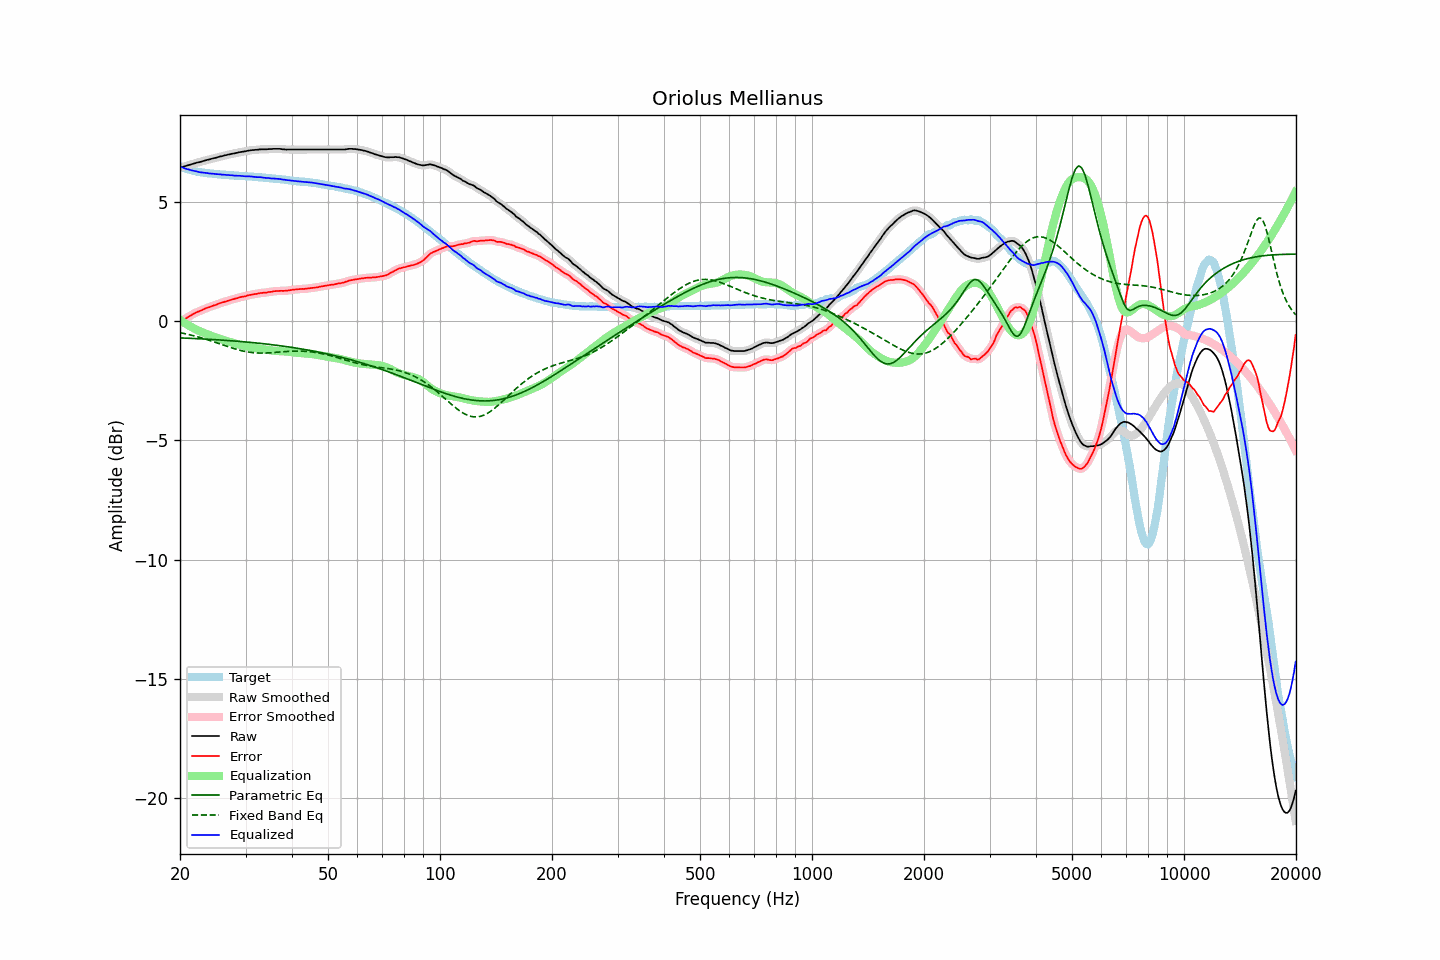

Data behind this chart, as committed beside it:
frequency, raw, error, smoothed, error_smoothed, equalization, parametric_eq, fixed_band_eq, equalized_raw, equalized_smoothed, target
20.00, 6.43, -0.05, 6.43, -0.04, 0.05, -0.71, -0.48, 6.48, 6.48, 6.48
20.20, 6.45, 0.00, 6.45, 0.00, 0.00, -0.71, -0.50, 6.45, 6.45, 6.45
20.40, 6.47, 0.05, 6.47, 0.04, -0.04, -0.71, -0.51, 6.43, 6.43, 6.43
20.61, 6.49, 0.08, 6.49, 0.09, -0.09, -0.71, -0.53, 6.40, 6.40, 6.41
20.81, 6.51, 0.13, 6.51, 0.13, -0.13, -0.72, -0.54, 6.38, 6.38, 6.39
21.02, 6.53, 0.17, 6.53, 0.17, -0.17, -0.72, -0.56, 6.36, 6.36, 6.37
21.23, 6.55, 0.21, 6.55, 0.21, -0.21, -0.72, -0.57, 6.34, 6.34, 6.35
21.44, 6.57, 0.25, 6.57, 0.25, -0.25, -0.73, -0.59, 6.32, 6.32, 6.32
21.66, 6.59, 0.29, 6.59, 0.29, -0.28, -0.73, -0.61, 6.31, 6.31, 6.30
21.87, 6.61, 0.32, 6.61, 0.32, -0.32, -0.73, -0.63, 6.29, 6.29, 6.29
22.09, 6.63, 0.36, 6.63, 0.36, -0.35, -0.74, -0.64, 6.28, 6.28, 6.27
22.31, 6.65, 0.39, 6.65, 0.39, -0.39, -0.74, -0.66, 6.27, 6.26, 6.26
22.54, 6.66, 0.41, 6.67, 0.42, -0.42, -0.74, -0.68, 6.25, 6.25, 6.25
22.76, 6.68, 0.44, 6.68, 0.44, -0.45, -0.75, -0.70, 6.24, 6.24, 6.24
22.99, 6.70, 0.47, 6.70, 0.47, -0.48, -0.75, -0.72, 6.23, 6.23, 6.23
23.22, 6.72, 0.50, 6.72, 0.50, -0.50, -0.75, -0.74, 6.22, 6.22, 6.22
23.45, 6.74, 0.53, 6.74, 0.53, -0.53, -0.76, -0.76, 6.21, 6.21, 6.21
23.69, 6.76, 0.56, 6.76, 0.56, -0.56, -0.76, -0.78, 6.21, 6.20, 6.20
23.92, 6.77, 0.58, 6.78, 0.58, -0.58, -0.76, -0.80, 6.19, 6.20, 6.20
24.16, 6.79, 0.61, 6.79, 0.61, -0.61, -0.77, -0.83, 6.19, 6.19, 6.19
24.40, 6.81, 0.63, 6.81, 0.63, -0.63, -0.77, -0.85, 6.18, 6.18, 6.19
24.65, 6.83, 0.66, 6.83, 0.65, -0.65, -0.78, -0.87, 6.18, 6.17, 6.17
24.89, 6.84, 0.67, 6.85, 0.68, -0.68, -0.78, -0.89, 6.16, 6.17, 6.17
25.14, 6.86, 0.70, 6.86, 0.70, -0.70, -0.79, -0.92, 6.16, 6.16, 6.16
25.39, 6.88, 0.73, 6.88, 0.73, -0.73, -0.79, -0.94, 6.16, 6.16, 6.15
25.65, 6.90, 0.75, 6.90, 0.75, -0.75, -0.79, -0.96, 6.15, 6.15, 6.15
25.91, 6.91, 0.77, 6.92, 0.77, -0.77, -0.80, -0.99, 6.14, 6.14, 6.14
26.16, 6.93, 0.79, 6.93, 0.79, -0.79, -0.80, -1.01, 6.14, 6.14, 6.14
26.43, 6.95, 0.81, 6.95, 0.81, -0.82, -0.81, -1.03, 6.14, 6.13, 6.14
26.69, 6.96, 0.84, 6.97, 0.84, -0.84, -0.81, -1.05, 6.13, 6.13, 6.13
26.96, 6.98, 0.86, 6.98, 0.86, -0.86, -0.82, -1.08, 6.13, 6.12, 6.12
27.23, 6.99, 0.88, 7.00, 0.88, -0.88, -0.82, -1.10, 6.12, 6.12, 6.11
27.50, 7.01, 0.90, 7.01, 0.90, -0.90, -0.83, -1.12, 6.12, 6.11, 6.11
27.77, 7.02, 0.91, 7.02, 0.92, -0.92, -0.83, -1.14, 6.11, 6.11, 6.11
28.05, 7.03, 0.93, 7.04, 0.93, -0.94, -0.84, -1.16, 6.10, 6.10, 6.10
28.33, 7.05, 0.95, 7.05, 0.95, -0.95, -0.84, -1.18, 6.10, 6.10, 6.10
28.62, 7.06, 0.97, 7.07, 0.97, -0.97, -0.85, -1.20, 6.09, 6.09, 6.10
28.90, 7.08, 1.00, 7.08, 0.99, -0.99, -0.85, -1.22, 6.09, 6.09, 6.08
29.19, 7.09, 1.01, 7.09, 1.01, -1.01, -0.86, -1.24, 6.09, 6.09, 6.08
29.48, 7.10, 1.02, 7.10, 1.02, -1.02, -0.87, -1.25, 6.08, 6.08, 6.08
29.78, 7.11, 1.03, 7.11, 1.03, -1.04, -0.87, -1.27, 6.07, 6.07, 6.08
30.08, 7.12, 1.04, 7.13, 1.05, -1.05, -0.88, -1.28, 6.07, 6.07, 6.08
30.38, 7.14, 1.08, 7.14, 1.07, -1.07, -0.88, -1.29, 6.07, 6.07, 6.07
30.68, 7.15, 1.09, 7.15, 1.09, -1.08, -0.89, -1.30, 6.07, 6.07, 6.06
30.99, 7.16, 1.10, 7.16, 1.10, -1.10, -0.90, -1.31, 6.06, 6.06, 6.06
31.30, 7.17, 1.11, 7.17, 1.11, -1.11, -0.90, -1.32, 6.06, 6.06, 6.06
31.61, 7.17, 1.12, 7.18, 1.12, -1.13, -0.91, -1.33, 6.05, 6.05, 6.05
31.93, 7.18, 1.14, 7.18, 1.13, -1.14, -0.92, -1.33, 6.04, 6.04, 6.04
32.24, 7.18, 1.14, 7.19, 1.15, -1.15, -0.92, -1.34, 6.03, 6.04, 6.04
32.57, 7.19, 1.16, 7.19, 1.16, -1.16, -0.93, -1.34, 6.03, 6.03, 6.03
32.89, 7.20, 1.17, 7.20, 1.17, -1.17, -0.94, -1.34, 6.03, 6.03, 6.03
33.22, 7.20, 1.18, 7.20, 1.18, -1.18, -0.94, -1.34, 6.02, 6.03, 6.02
33.55, 7.20, 1.19, 7.20, 1.19, -1.19, -0.95, -1.34, 6.02, 6.02, 6.01
33.89, 7.20, 1.19, 7.20, 1.19, -1.20, -0.96, -1.34, 6.01, 6.01, 6.01
34.23, 7.20, 1.20, 7.21, 1.20, -1.21, -0.97, -1.34, 6.00, 6.00, 6.01
34.57, 7.21, 1.22, 7.21, 1.21, -1.22, -0.97, -1.33, 6.00, 5.99, 5.99
34.92, 7.21, 1.22, 7.21, 1.22, -1.22, -0.98, -1.33, 5.99, 5.99, 5.99
35.27, 7.21, 1.23, 7.22, 1.23, -1.23, -0.99, -1.33, 5.98, 5.98, 5.99
35.62, 7.22, 1.25, 7.22, 1.24, -1.24, -1.00, -1.32, 5.98, 5.98, 5.97
35.97, 7.22, 1.25, 7.22, 1.25, -1.25, -1.01, -1.32, 5.97, 5.97, 5.97
... 635 more rows
